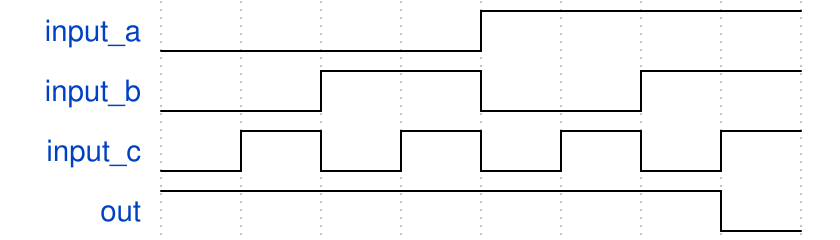

Write the WaveJSON whose rendering is this waveform diagram.

{signal: [
  {name: 'input_a', wave: 'l...h...'},
  {name: 'input_b', wave: 'l.h.l.h.'},
  {name: 'input_c', wave: 'lhlhlhlh'},
  {name: 'out', wave: 'h......l'},
]}